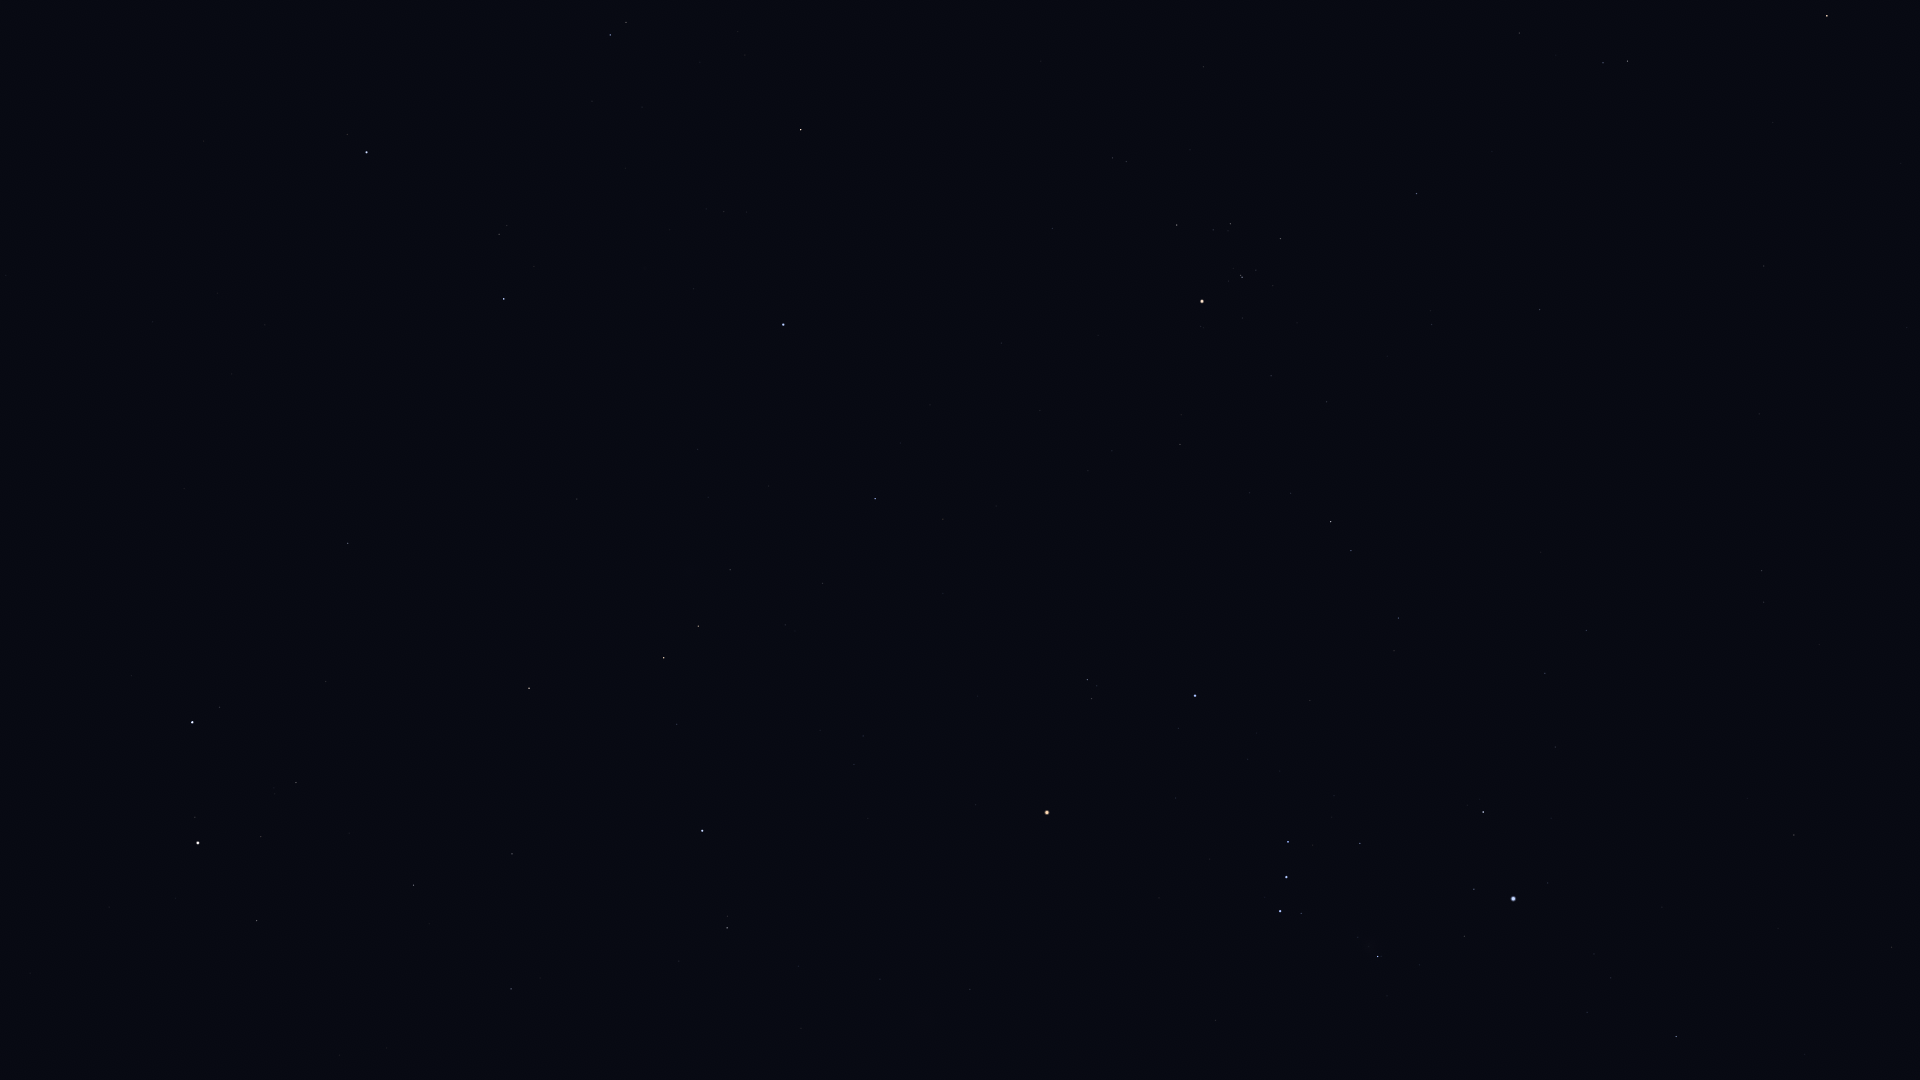

The table this chart was drawn from, first rows:
Star_ID, Name, X, Y
14135, Menkar, 1827, 16
15900, HIP 15900, 1628, 61
18724, HIP 18724, 1417, 193
19587, Beid, 1762, 570
19849, Keid, 1764, 602
20205, Prima Hyadum, 1281, 238
20455, Secunda Hyadum, 1230, 224
20648, HIP 20648, 1213, 230
20889, Ain, 1177, 225
20894, Chamukuy, 1242, 277
21109, Hoggar, 1453, 473
21421, Aldebaran, 1202, 301
21444, HIP 21444, 1586, 630
21594, Sceptrum, 1794, 835
21881, HIP 21881, 1053, 228
22109, HIP 22109, 1545, 673
22449, Tabit, 1331, 522
22701, HIP 22701, 1555, 747
22730, HIP 22730, 1401, 613
23015, Hassaleh, 801, 130
23453, Saclateni, 626, 22
23767, Haedus, 610, 35
23875, Cursa, 1483, 812
24244, HIP 24244, 1594, 954
24305, HIP 24305, 1676, 1036
24327, HIP 24327, 1611, 978
24436, Rigel, 1513, 899
24845, HIP 24845, 1587, 1012
24873, HIP 24873, 1569, 998
25336, Bellatrix, 1195, 696
25428, Elnath, 783, 324
25930, Mintaka, 1288, 842
26207, Meissa, 1087, 680
26241, Hatysa, 1378, 956
26311, Alnilam, 1286, 877
26451, Tianguan, 875, 499
26727, Alnitak, 1280, 911
27913, HIP 27913, 823, 583
27989, Betelgeuse, 1047, 812
28360, Menkalinan, 367, 152
28380, Mahasim, 504, 299
28614, HIP 28614, 976, 805
28716, HIP 28716, 785, 625
28734, HIP 28734, 730, 570
29038, HIP 29038, 863, 736
29426, HIP 29426, 854, 764
29434, HIP 29434, 820, 730
29655, HIP 29655, 698, 626
30343, HIP 30343, 664, 658
30419, HIP 30419, 970, 989
30665, HIP 30665, 808, 846
30860, Lucilinburhuc, 364, 363
30883, HIP 30883, 677, 724
30905, Lusitânia, 834, 897
31216, HIP 31216, 880, 979
31681, HIP 31681, 702, 831
31978, HIP 31978, 798, 966
32246, HIP 32246, 529, 688
32362, HIP 32362, 727, 928
32533, HIP 32533, 801, 1028
... 13 more rows
